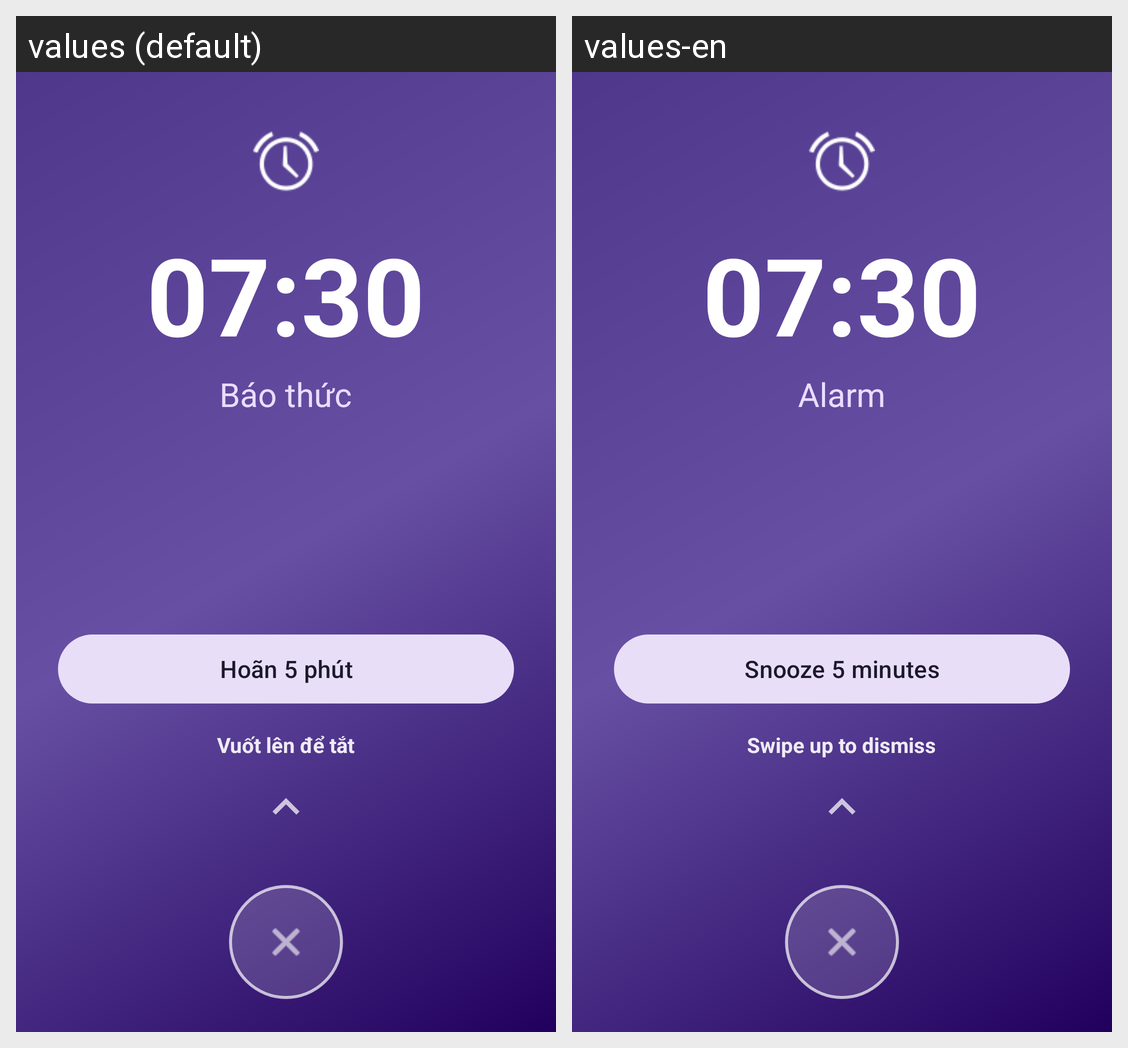

Here is an Android app screen in its default locale and in the app's own translations. Write out the translated-string differences for the strings that appear on this screen.
Android screen res/layout/activity_ring.xml rendered under 2 locales, left to right: values (default), values-en. Device: Nexus 5 (rendered at 1080×1920; each locale shown at half size, 540×960, under a caption strip naming it); theme Theme.Samsung_alarm.Ringing.
Strings drawn on this screen, with the default value and each locale's value (text and hints the layout hard-codes, and strings that could not be matched under every locale, appear in the picture but are not listed):

time_preview
  values: 07:30
  values-en: 07:30  [not translated; the default value is used]

alarm
  values: Báo thức
  values-en: Alarm

snooze_5
  values: Hoãn 5 phút
  values-en: Snooze 5 minutes

swipe_up_to_dismiss
  values: Vuốt lên để tắt
  values-en: Swipe up to dismiss
